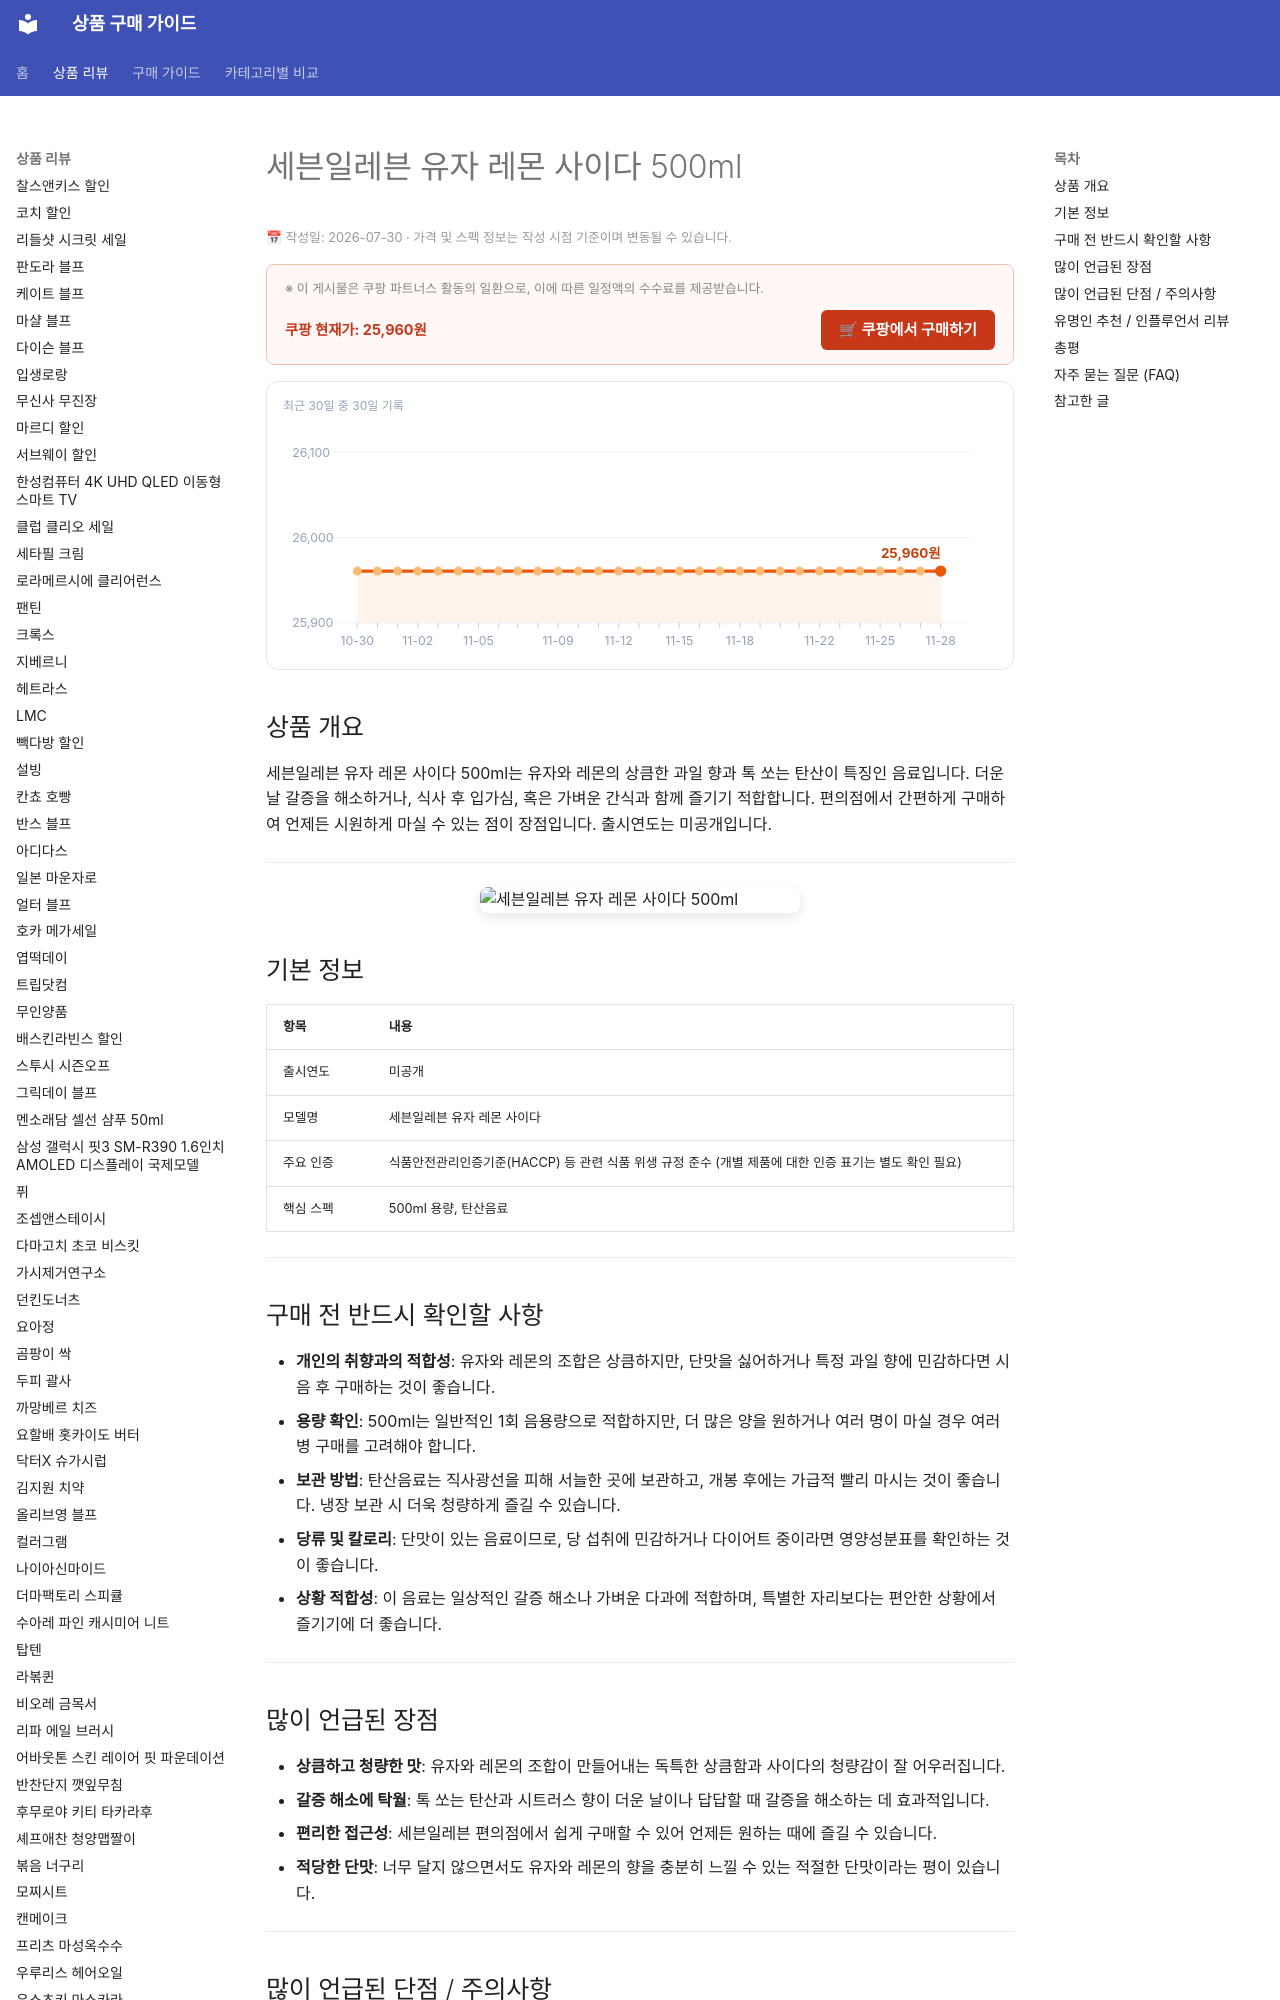

repository: buysense/product-research-wiki · page: products/seven-eleven-yuzu-lemon-cider-500ml/index.html · generator: mkdocs

---
image: https://thumbnail.coupangcdn.com/thumbnails/remote/492x492ex/image/vendor_inventory/f06a/e3a89caaf27e2b27efa9af39e1dc08e7f215fa2b6f0986a5e8f480fb3105.jpg
title: 세븐일레븐 유자 레몬 사이다 500ml 구매 가이드
date: 2026-07-30
description: 세븐일레븐 유자 레몬 사이다 500ml는 유자와 레몬의 상큼함이 조화로운 탄산음료로, 갈증 해소나 가벼운 간식과 함께 즐기기 좋습니다.
contentUpdated: 2026-07-30
---
<!-- bs:jsonld -->
<script type="application/ld+json">
{
  "@context": "https://schema.org",
  "@type": "Product",
  "name": "세븐일레븐 유자 레몬 사이다 500ml",
  "image": [
    "https://thumbnail.coupangcdn.com/thumbnails/remote/492x492ex/image/vendor_inventory/f06a/e3a89caaf27e2b27efa9af39e1dc08e7f215fa2b6f0986a5e8f480fb3105.jpg",
    "https://thumbnail.coupangcdn.com/thumbnails/remote/492x492ex/image/vendor_inventory/5b19/8238a3e0627a2030144a06f42fd257f840f6c2e08f341b68c70d4de26c93.jpg"
  ],
  "offers": {
    "@type": "Offer",
    "priceCurrency": "KRW",
    "price": "25960",
    "url": "https://link.coupang.com/a/fOjg79s3vU",
    "availability": "https://schema.org/InStock",
    "priceValidUntil": "2026-12-05"
  }
}
</script>
